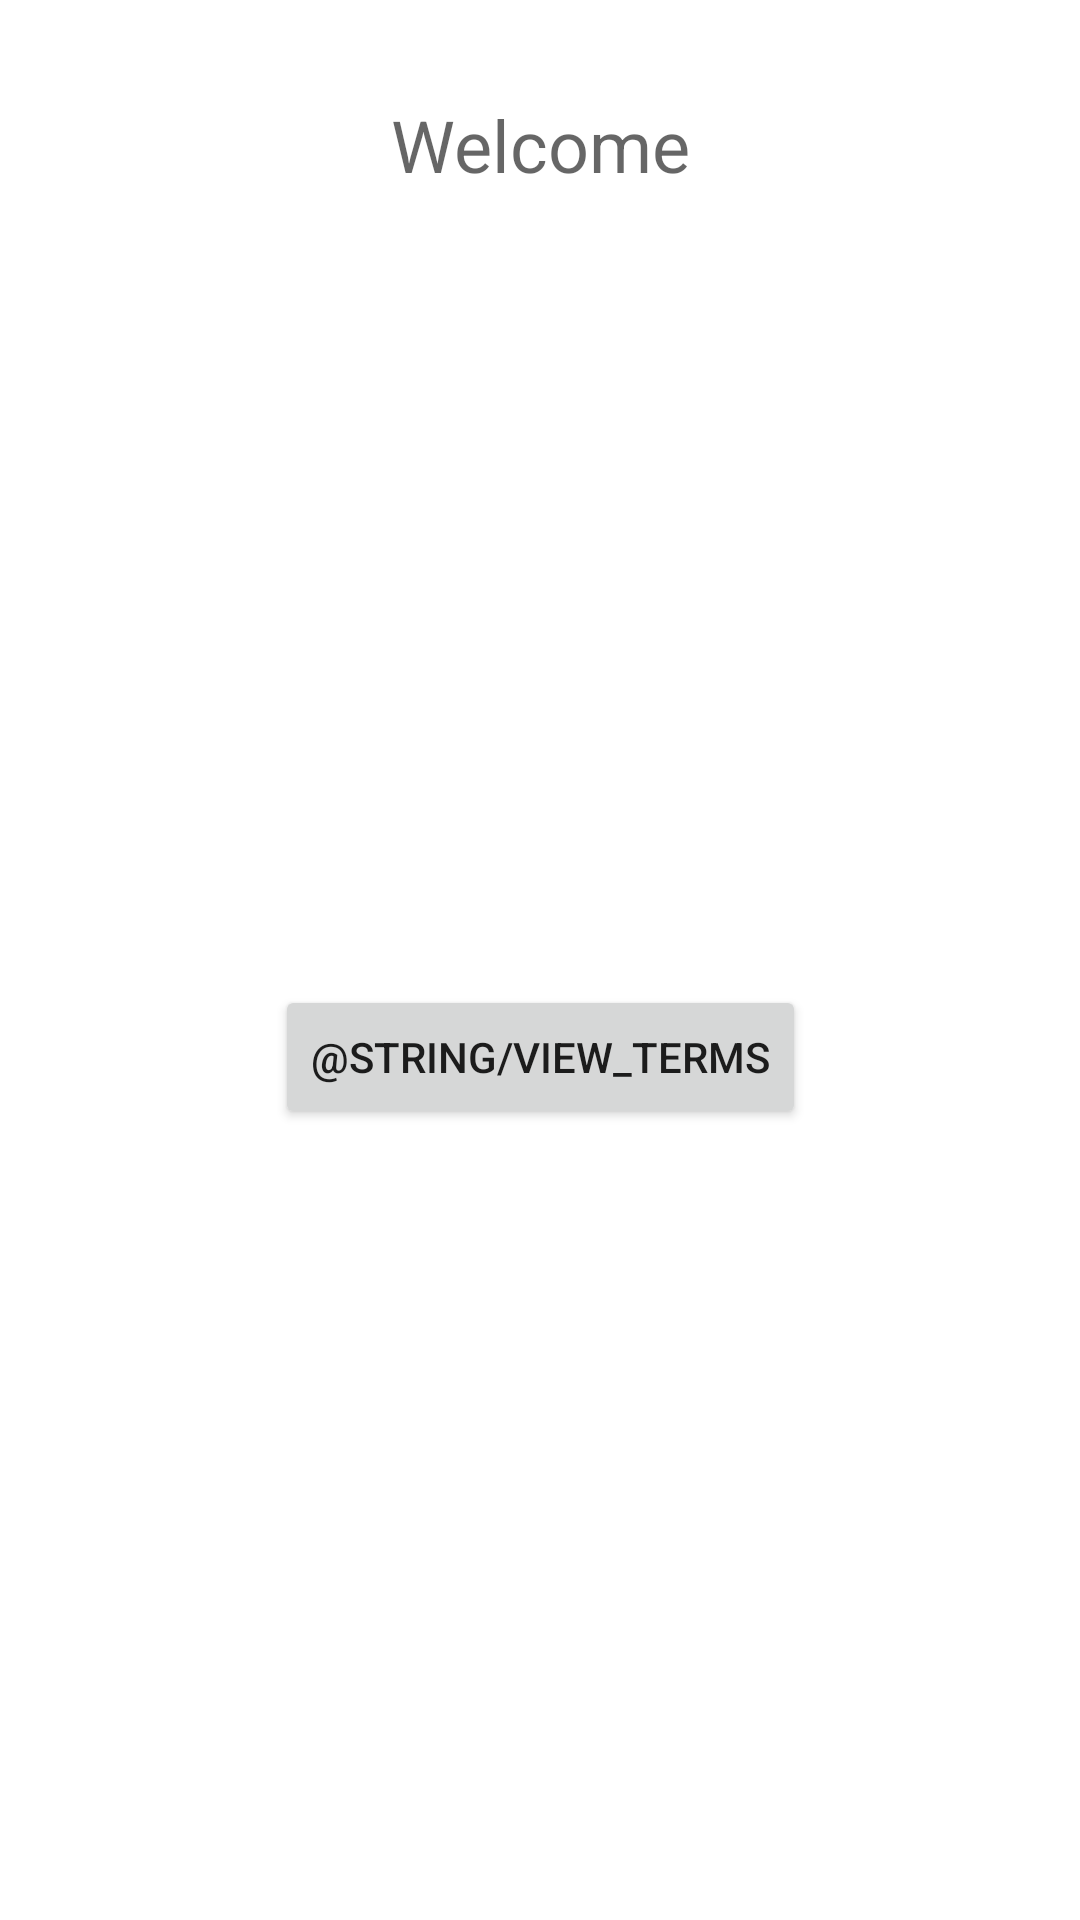

Reconstruct the res/layout file that produces this screen, plus the resources it refers to.
<!-- AndroidManifest.xml: application theme Theme.JrGeneratorAndroid -->
<!-- res/layout/fragment_welcome.xml -->
<?xml version="1.0" encoding="utf-8"?>
<layout xmlns:android="http://schemas.android.com/apk/res/android"
    xmlns:app="http://schemas.android.com/apk/res-auto"
    xmlns:tools="http://schemas.android.com/tools">

    <data>

    </data>

    <androidx.constraintlayout.widget.ConstraintLayout
        android:id="@+id/layout"
        android:layout_width="match_parent"
        android:layout_height="match_parent"
        tools:context=".WelcomeFragment">

        <TextView
            android:id="@+id/txtTitle"
            android:layout_width="wrap_content"
            android:layout_height="wrap_content"
            android:layout_marginTop="32dp"
            android:text="Welcome"
            android:textAppearance="@style/TextAppearance.AppCompat.Display1"
            android:textSize="24sp"
            app:layout_constraintEnd_toEndOf="parent"
            app:layout_constraintHorizontal_bias="0.5"
            app:layout_constraintStart_toStartOf="parent"
            app:layout_constraintTop_toTopOf="parent" />

        <Button
            android:id="@+id/btnViewTerms"
            android:layout_width="wrap_content"
            android:layout_height="wrap_content"
            android:text="@string/view_terms"
            app:layout_constraintBottom_toBottomOf="parent"
            app:layout_constraintEnd_toEndOf="parent"
            app:layout_constraintStart_toStartOf="parent"
            app:layout_constraintTop_toBottomOf="@+id/txtTitle" />
    </androidx.constraintlayout.widget.ConstraintLayout>
</layout>
<!-- resources referenced by this layout -->
<resources>
  <style name="Theme.JrGeneratorAndroid" parent="Theme.MaterialComponents.DayNight.DarkActionBar">
          
          <item name="colorPrimary">@color/purple_500</item>
          <item name="colorPrimaryVariant">@color/purple_700</item>
          <item name="colorOnPrimary">@color/white</item>
          
          <item name="colorSecondary">@color/teal_200</item>
          <item name="colorSecondaryVariant">@color/teal_700</item>
          <item name="colorOnSecondary">@color/black</item>
          
          <item name="android:statusBarColor" tools:targetApi="l">?attr/colorPrimaryVariant</item>
          
      </style>
  <!-- not gathered from this repository: default colours our renderer supplied (Android Studio template values) -->
  <color name="purple_500">#FF6200EE</color>
  <color name="purple_700">#FF3700B3</color>
  <color name="teal_200">#FF03DAC5</color>
  <color name="teal_700">#FF018786</color>
  <color name="black">#FF000000</color>
  <color name="white">#FFFFFFFF</color>
</resources>
